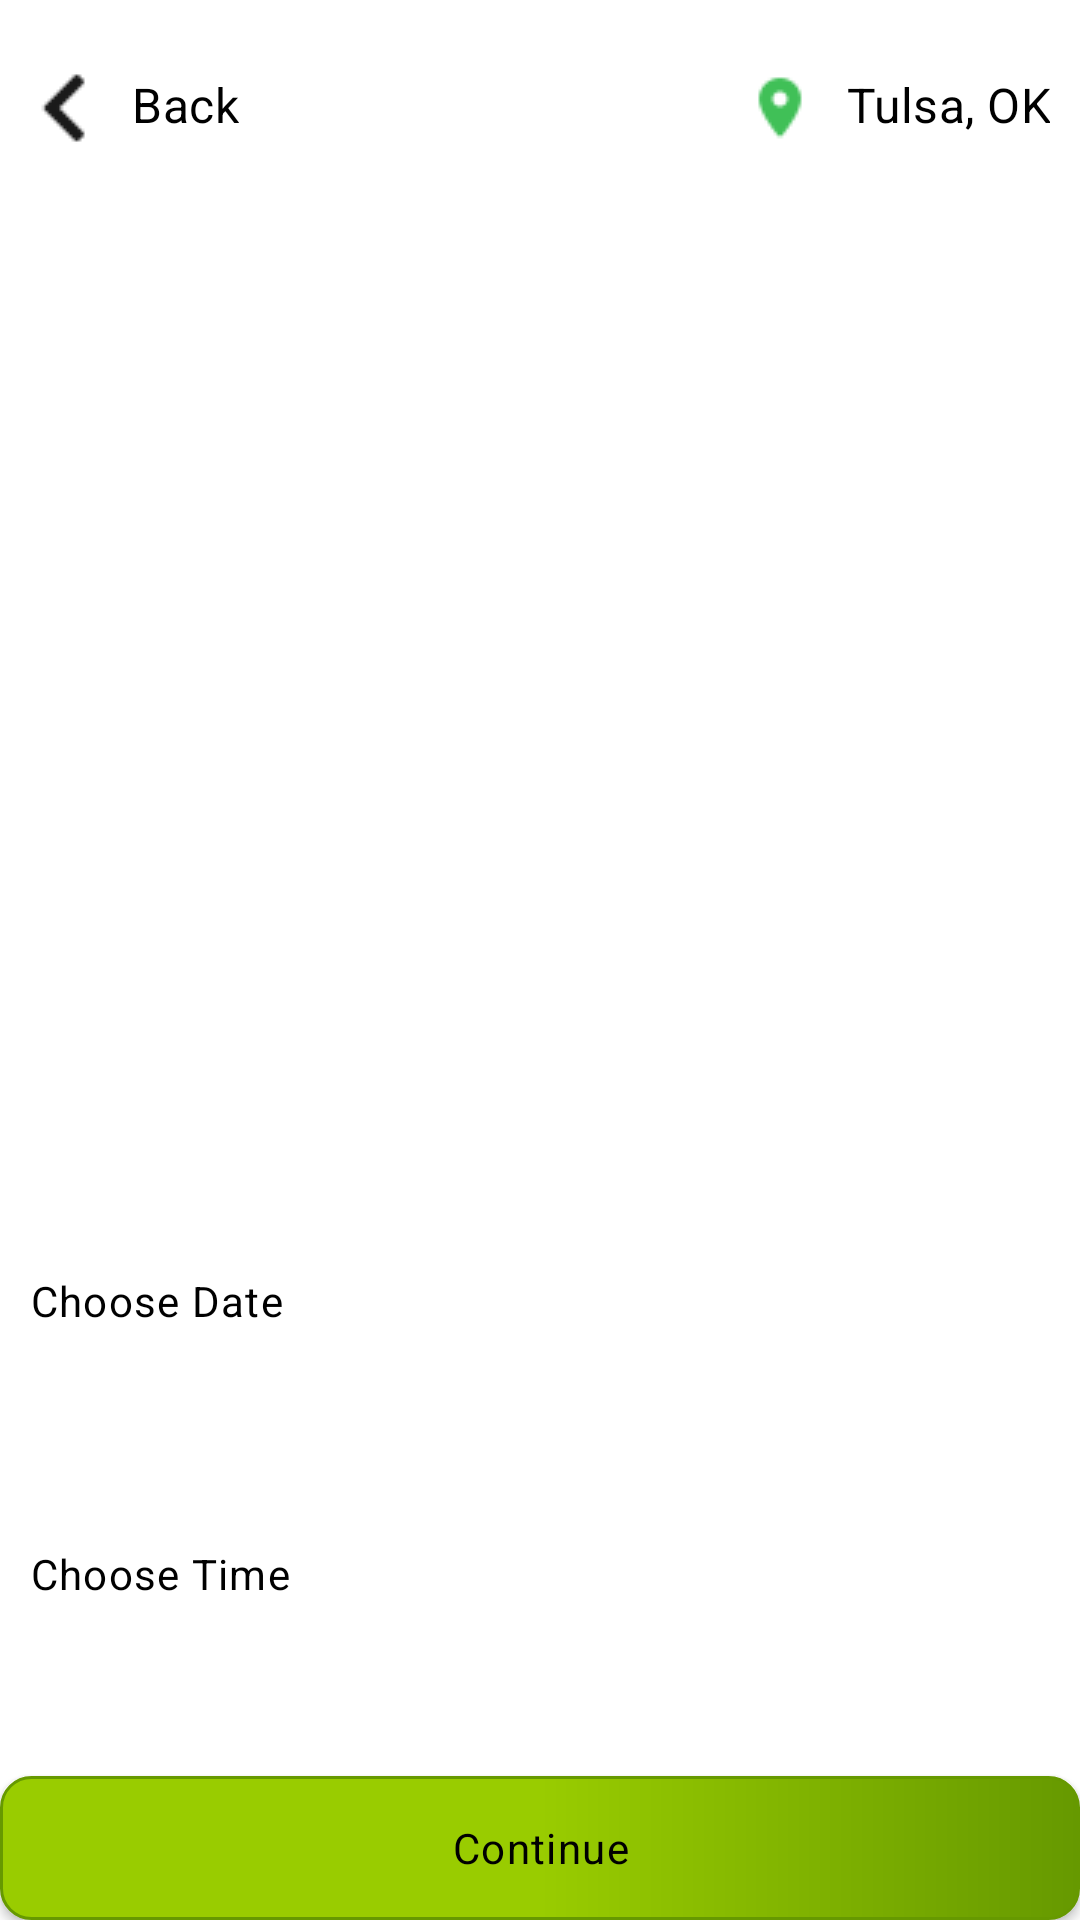

The Android layout XML behind this screen, and the referenced resources:
<!-- AndroidManifest.xml: application theme Theme.Cinergy -->
<!-- res/layout/activity_movie_info.xml -->
<?xml version="1.0" encoding="utf-8"?>
<androidx.constraintlayout.widget.ConstraintLayout xmlns:android="http://schemas.android.com/apk/res/android"
    xmlns:app="http://schemas.android.com/apk/res-auto"
    xmlns:tools="http://schemas.android.com/tools"
    android:layout_width="match_parent"
    android:layout_height="match_parent"
    tools:context=".ui.movieinfo.MovieInfoActivity">

    <com.google.android.material.textview.MaterialTextView
        android:id="@+id/text_back"
        style="@style/TextAppearance.Cinergy.Subtitle1"
        android:layout_width="wrap_content"
        android:layout_height="wrap_content"
        android:layout_marginTop="@dimen/dp24"
        android:drawablePadding="@dimen/dp10"
        android:gravity="left"
        android:text="@string/dash_txt1"
        android:layout_marginLeft="@dimen/dp10"
        android:drawableLeft="@drawable/icon_back"
        android:textColor="@color/black"
        app:layout_constraintStart_toStartOf="parent"
        app:layout_constraintTop_toTopOf="parent"/>

    <com.google.android.material.textview.MaterialTextView
        android:id="@+id/text_location"
        style="@style/TextAppearance.Cinergy.Subtitle1"
        android:layout_width="wrap_content"
        android:layout_height="wrap_content"
        android:layout_marginTop="@dimen/dp24"
        android:drawablePadding="@dimen/dp10"
        android:gravity="end"
        android:text="@string/dash_txt2"
        android:drawableStart="@drawable/icon_location"
        android:layout_marginLeft="@dimen/dp10"
        android:layout_marginEnd="@dimen/dp10"
        android:textColor="@color/black"
        app:layout_constraintEnd_toEndOf="parent"
        app:layout_constraintTop_toTopOf="parent"/>

    <ScrollView
        android:id="@+id/nestScroll"
        android:layout_width="match_parent"
        android:layout_height="wrap_content"
        app:layout_constraintEnd_toEndOf="parent"
        app:layout_constraintStart_toStartOf="parent"
        app:layout_constraintBottom_toTopOf="@+id/btn_1"
        app:layout_behavior="@string/appbar_scrolling_view_behavior">

        <LinearLayout
            android:layout_width="match_parent"
            android:layout_height="wrap_content"
            android:orientation="vertical">

        <RelativeLayout
            android:id="@+id/rel"
            android:layout_width="match_parent"
            android:layout_height="wrap_content"
            android:layout_margin="@dimen/dp24">

            <com.google.android.material.imageview.ShapeableImageView
                android:id="@+id/img_poster"
                android:layout_width="@dimen/dp200"
                android:layout_height="wrap_content"
                android:scaleType="fitCenter"/>

            <com.google.android.material.textview.MaterialTextView
                android:id="@+id/txt_title"
                style="@style/TextAppearance.Cinergy.Subtitle1"
                android:layout_toRightOf="@+id/img_poster"
                android:layout_width="match_parent"
                android:layout_height="wrap_content"
                android:padding="@dimen/dp10"
                android:text=""
                android:textColor="@color/black"/>

            <com.google.android.material.textview.MaterialTextView
                android:id="@+id/txt_runtime"
                style="@style/TextAppearance.Cinergy.Body"
                android:layout_toRightOf="@+id/img_poster"
                android:layout_below="@+id/txt_title"
                android:layout_width="match_parent"
                android:layout_height="wrap_content"
                android:padding="@dimen/dp10"
                android:text=""
                android:textColor="@color/black"/>
        </RelativeLayout>

        <com.google.android.material.textview.MaterialTextView
            android:id="@+id/txt_choose"
            style="@style/TextAppearance.Cinergy.Body.Medium"
            android:layout_width="match_parent"
            android:layout_height="wrap_content"
            android:padding="@dimen/dp10"
            android:layout_marginTop="@dimen/dp4"
            android:text="Choose Date"
            android:textColor="@color/black"
            app:layout_constraintEnd_toEndOf="parent"
            app:layout_constraintStart_toStartOf="parent"
            app:layout_constraintTop_toBottomOf="@+id/rel"/>

        <androidx.recyclerview.widget.RecyclerView
            android:id="@+id/recycler_date"
            android:layout_width="match_parent"
            android:layout_height="wrap_content"
            android:layout_marginBottom="@dimen/dp10"
            android:background="@color/light_gray"
            android:layout_margin="@dimen/dp24"
            android:scrollbars="horizontal"
            app:layout_constraintEnd_toEndOf="parent"
            app:layout_constraintStart_toStartOf="parent"
            app:layout_constraintTop_toBottomOf="@+id/txt_choose"/>

        <com.google.android.material.textview.MaterialTextView
            android:id="@+id/txt_time"
            style="@style/TextAppearance.Cinergy.Body.Medium"
            android:layout_width="match_parent"
            android:layout_height="wrap_content"
            android:padding="@dimen/dp10"
            android:text="Choose Time"
            android:textColor="@color/black"
            android:layout_marginTop="@dimen/dp4"
            app:layout_constraintEnd_toEndOf="parent"
            app:layout_constraintStart_toStartOf="parent"
            app:layout_constraintTop_toBottomOf="@+id/recycler_date"/>

        <androidx.recyclerview.widget.RecyclerView
            android:id="@+id/recycler_time"
            android:layout_width="match_parent"
            android:layout_height="wrap_content"
            android:layout_margin="@dimen/dp24"
            android:scrollbars="horizontal"
            app:layout_constraintEnd_toEndOf="parent"
            app:layout_constraintStart_toStartOf="parent"
            app:layout_constraintTop_toBottomOf="@+id/txt_time"/>
        </LinearLayout>
    </ScrollView>

    <androidx.appcompat.widget.AppCompatButton
        android:id="@+id/btn_1"
        style="@style/TextAppearance.Cinergy.Caption"
        android:layout_width="match_parent"
        android:layout_height="wrap_content"
        android:gravity="center"
        android:text="Continue"
        android:background="@drawable/button"
        android:textColor="@color/black"
        app:layout_constraintBottom_toBottomOf="parent"/>
</androidx.constraintlayout.widget.ConstraintLayout>
<!-- resources referenced by this layout -->
<resources>
  <color name="black">#FF000000</color>
  <color name="light_gray">#DAD7D7</color>
  <dimen name="dp10">10dp</dimen>
  <dimen name="dp200">200dp</dimen>
  <dimen name="dp24">24dp</dimen>
  <dimen name="dp4">4dp</dimen>
  <!-- drawable button (drawable) -->
  <?xml version="1.0" encoding="utf-8"?>
  <shape xmlns:android="http://schemas.android.com/apk/res/android">
      <stroke android:width="1dp"
          android:color="@android:color/holo_green_dark" />
  
      <corners android:radius="10dp" />
  
      <gradient android:angle="360"
          android:centerColor="@android:color/holo_green_light"
          android:endColor="@android:color/holo_green_dark"
          android:startColor="@android:color/holo_green_light" />
  </shape>
  <!-- drawable icon_back: png bitmap (drawable, 275 bytes) -->
  <!-- drawable icon_location: png bitmap (drawable, 409 bytes) -->
  <string name="dash_txt1">Back</string>
  <string name="dash_txt2">Tulsa, OK</string>
  <style name="TextAppearance.Cinergy.Body" parent="TextAppearance.MaterialComponents.Body1">
          <item name="fontFamily">@font/montserrat</item>
          <item name="android:textSize">14sp</item>
      </style>
  <style name="TextAppearance.Cinergy.Body.Medium" parent="TextAppearance.MaterialComponents.Body1">
          <item name="fontFamily">@font/montserrat_medium</item>
          <item name="android:textSize">14sp</item>
      </style>
  <style name="TextAppearance.Cinergy.Caption" parent="TextAppearance.MaterialComponents.Caption">
          <item name="fontFamily">@font/montserrat_medium</item>
          <item name="android:textSize">14sp</item>
      </style>
  <style name="TextAppearance.Cinergy.Subtitle1" parent="TextAppearance.MaterialComponents.Subtitle1">
          <item name="fontFamily">@font/montserrat_semibold</item>
          <item name="android:textSize">16sp</item>
      </style>
  <style name="Theme.Cinergy" parent="Theme.MaterialComponents.DayNight.NoActionBar">
          
          <item name="colorPrimary">@color/purple_500</item>
          <item name="colorPrimaryVariant">@color/purple_700</item>
          <item name="colorOnPrimary">@color/white</item>
          
          <item name="colorSecondary">@color/teal_200</item>
          <item name="colorSecondaryVariant">@color/teal_700</item>
          <item name="colorOnSecondary">@color/black</item>
          
          <item name="android:statusBarColor">?attr/colorPrimaryVariant</item>
          
      </style>
  <color name="purple_500">#FF6200EE</color>
  <color name="purple_700">#FF3700B3</color>
  <color name="white">#FFFFFFFF</color>
  <color name="teal_200">#8BC34A</color>
  <color name="teal_700">#FF018786</color>
</resources>
